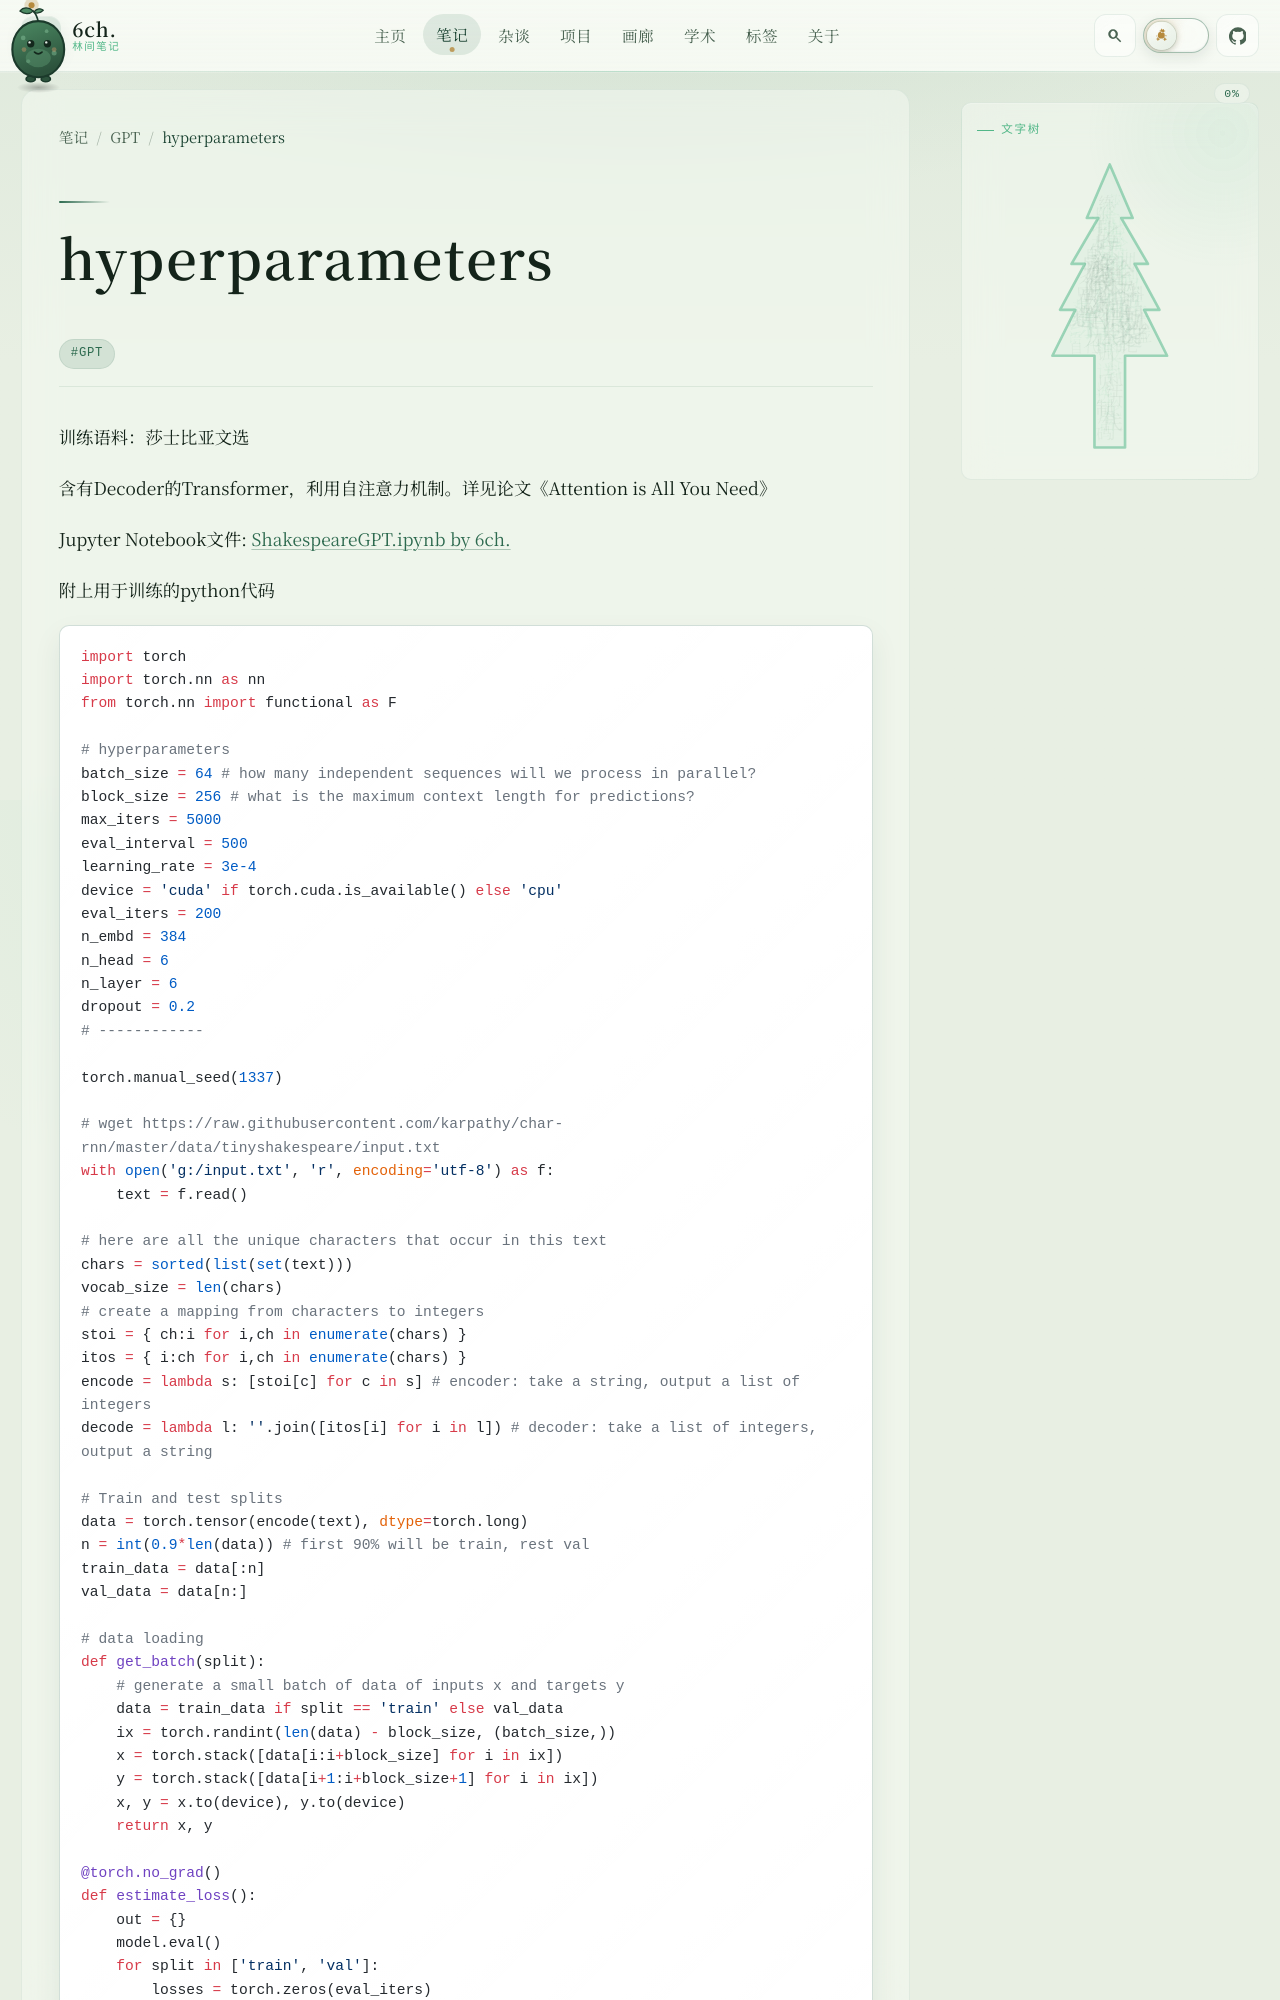

repository: 6chHenry/6chHenry.github.io · page: notes/GPT/ShakespeareGPT/index.html · generator: mkdocs

训练语料：莎士比亚文选

含有Decoder的Transformer，利用自注意力机制。详见论文《Attention is All You Need》

Jupyter Notebook文件: [ShakespeareGPT.ipynb by 6ch.](./gpt-dev.ipynb)

附上用于训练的python代码

```python
import torch
import torch.nn as nn
from torch.nn import functional as F

# hyperparameters
batch_size = 64 # how many independent sequences will we process in parallel?
block_size = 256 # what is the maximum context length for predictions?
max_iters = 5000
eval_interval = 500
learning_rate = 3e-4
device = 'cuda' if torch.cuda.is_available() else 'cpu'
eval_iters = 200
n_embd = 384
n_head = 6
n_layer = 6
dropout = 0.2
# ------------

torch.manual_seed(1337)

# wget https://raw.githubusercontent.com/karpathy/char-rnn/master/data/tinyshakespeare/input.txt
with open('g:/input.txt', 'r', encoding='utf-8') as f:
    text = f.read()

# here are all the unique characters that occur in this text
chars = sorted(list(set(text)))
vocab_size = len(chars)
# create a mapping from characters to integers
stoi = { ch:i for i,ch in enumerate(chars) }
itos = { i:ch for i,ch in enumerate(chars) }
encode = lambda s: [stoi[c] for c in s] # encoder: take a string, output a list of integers
decode = lambda l: ''.join([itos[i] for i in l]) # decoder: take a list of integers, output a string

# Train and test splits
data = torch.tensor(encode(text), dtype=torch.long)
n = int(0.9*len(data)) # first 90% will be train, rest val
train_data = data[:n]
val_data = data[n:]

# data loading
def get_batch(split):
    # generate a small batch of data of inputs x and targets y
    data = train_data if split == 'train' else val_data
    ix = torch.randint(len(data) - block_size, (batch_size,))
    x = torch.stack([data[i:i+block_size] for i in ix])
    y = torch.stack([data[i+1:i+block_size+1] for i in ix])
    x, y = x.to(device), y.to(device)
    return x, y

@torch.no_grad()
def estimate_loss():
    out = {}
    model.eval()
    for split in ['train', 'val']:
        losses = torch.zeros(eval_iters)
        for k in range(eval_iters):
            X, Y = get_batch(split)
            logits, loss = model(X, Y)
            losses[k] = loss.item()
        out[split] = losses.mean()
    model.train()
    return out

class Head(nn.Module):
    """ one head of self-attention """
